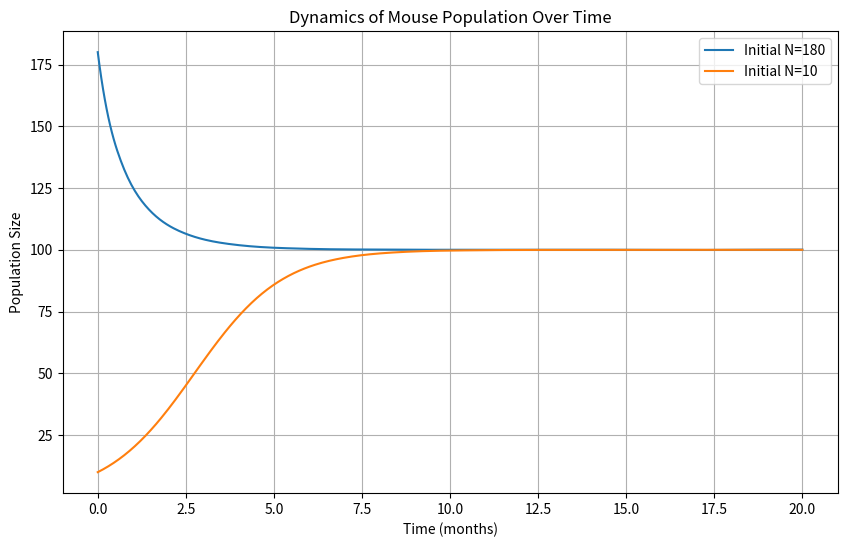

Recreate this plot in Python.
import numpy as np
from scipy.integrate import solve_ivp
import matplotlib.pyplot as plt


# Визначення диференціального рівняння
def mouse_population(t, N):
    return -0.008 * N ** 2 + 0.8 * N


# Часовий проміжок для розв'язку
t_span = (0, 20)  # від 0 до 20 місяців
t_eval = np.linspace(t_span[0], t_span[1], 400)  # точки, у яких буде розраховано розв'язок

# Сценарії початкових умов
initial_conditions = [180, 10]

plt.figure(figsize=(10, 6))

for N0 in initial_conditions:
    # Розв'язування диференціального рівняння
    sol = solve_ivp(mouse_population, t_span, [N0], t_eval=t_eval)

    # Побудова графіка
    plt.plot(sol.t, sol.y[0], label=f'Initial N={N0}')

plt.title('Dynamics of Mouse Population Over Time')
plt.xlabel('Time (months)')
plt.ylabel('Population Size')
plt.legend()
plt.grid(True)
plt.show()
